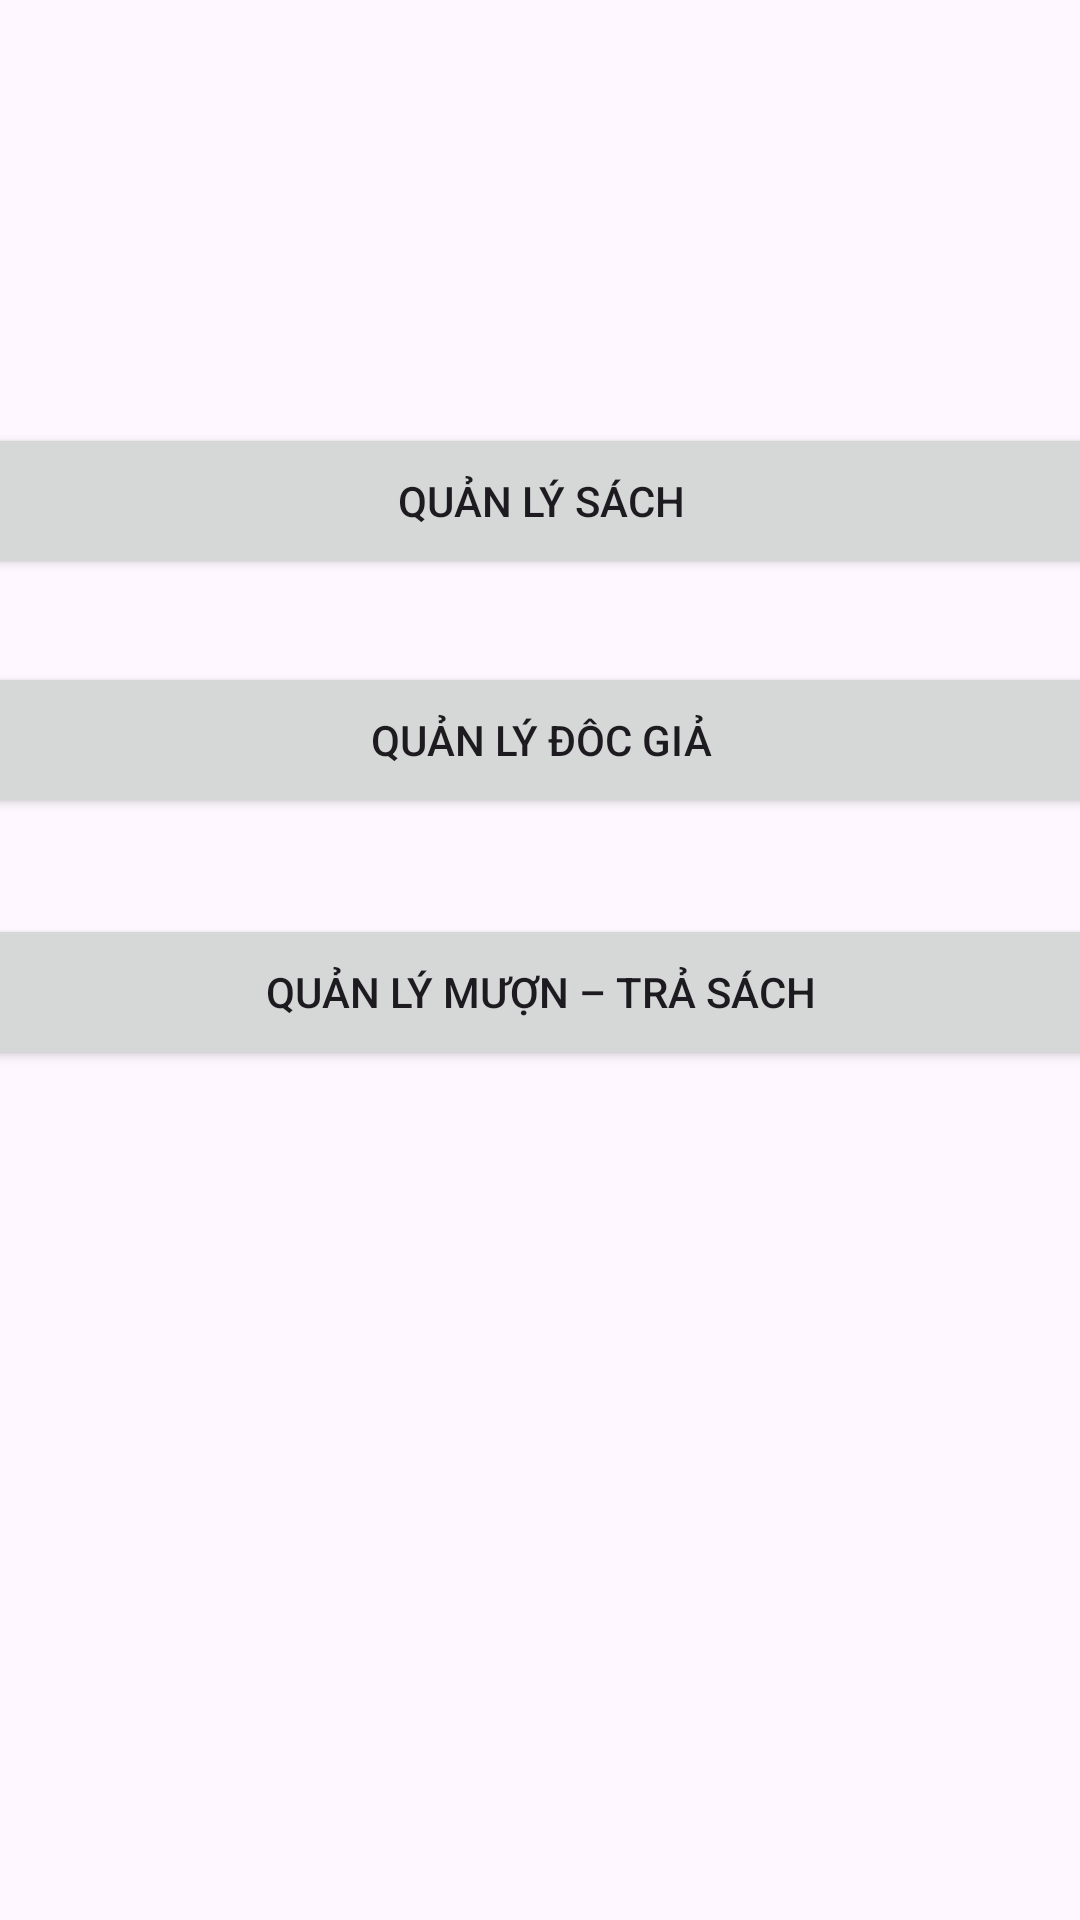

The Android layout XML behind this screen, and the referenced resources:
<!-- AndroidManifest.xml: application theme Theme.Qlthuvien -->
<!-- res/layout/admin.xml -->
<?xml version="1.0" encoding="utf-8"?>
<androidx.constraintlayout.widget.ConstraintLayout xmlns:android="http://schemas.android.com/apk/res/android"
    xmlns:app="http://schemas.android.com/apk/res-auto"
    xmlns:tools="http://schemas.android.com/tools"
    android:layout_width="match_parent"
    android:layout_height="match_parent">

    <Button
        android:id="@+id/button"
        android:layout_width="409dp"
        android:layout_height="52dp"
        android:text="Quản lý sách"
        app:layout_constraintBottom_toBottomOf="parent"
        app:layout_constraintEnd_toEndOf="parent"
        app:layout_constraintHorizontal_bias="0.5"
        app:layout_constraintStart_toStartOf="parent"
        app:layout_constraintTop_toTopOf="parent"
        app:layout_constraintVertical_bias="0.24" />

    <Button
        android:id="@+id/button2"
        android:layout_width="409dp"
        android:layout_height="52dp"
        android:text="Quản lý đôc giả"
        app:layout_constraintBottom_toBottomOf="parent"
        app:layout_constraintEnd_toEndOf="parent"
        app:layout_constraintHorizontal_bias="0.5"
        app:layout_constraintStart_toStartOf="parent"
        app:layout_constraintTop_toTopOf="parent"
        app:layout_constraintVertical_bias="0.375" />

    <Button
        android:id="@+id/button3"
        android:layout_width="409dp"
        android:layout_height="52dp"
        android:text="Quản lý mượn – trả sách"
        app:layout_constraintBottom_toBottomOf="parent"
        app:layout_constraintEnd_toEndOf="parent"
        app:layout_constraintStart_toStartOf="parent"
        app:layout_constraintTop_toTopOf="parent"
        app:layout_constraintVertical_bias="0.518" />
</androidx.constraintlayout.widget.ConstraintLayout>
<!-- resources referenced by this layout -->
<resources>
  <style name="Theme.Qlthuvien" parent="Base.Theme.Qlthuvien" />
  <style name="Base.Theme.Qlthuvien" parent="Theme.Material3.DayNight.NoActionBar">
          
          
      </style>
</resources>
